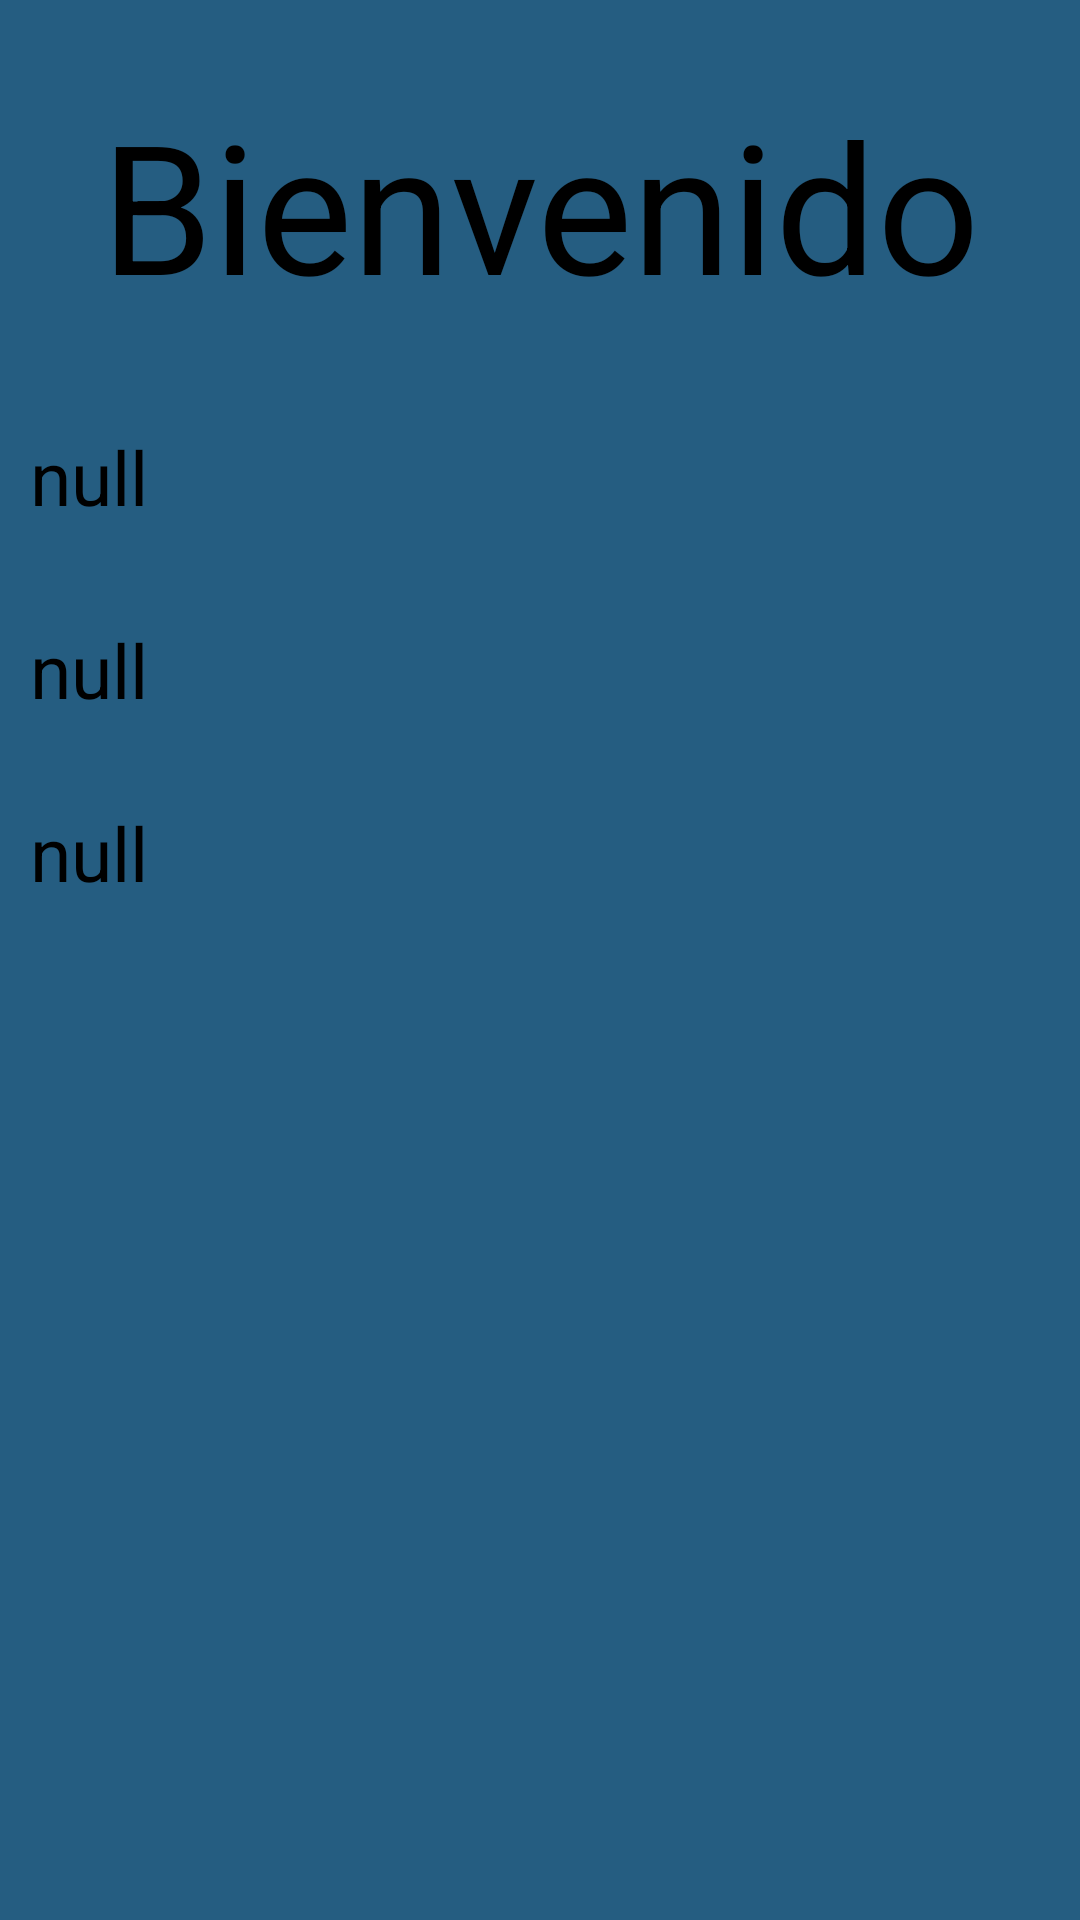

The Android layout XML behind this screen, and the referenced resources:
<!-- AndroidManifest.xml: application theme Theme.RecyclerViewIntents -->
<!-- res/layout/activity_profile.xml -->
<?xml version="1.0" encoding="utf-8"?>
<androidx.constraintlayout.widget.ConstraintLayout xmlns:android="http://schemas.android.com/apk/res/android"
    xmlns:app="http://schemas.android.com/apk/res-auto"
    xmlns:tools="http://schemas.android.com/tools"
    android:layout_width="match_parent"
    android:layout_height="match_parent"
    tools:context=".profile"
    android:background="@color/basic">

    <TextView
        android:id="@+id/bienvenido"
        android:layout_width="0dp"
        android:layout_height="wrap_content"
        android:textSize="60dp"
        android:textColor="@color/black"
        android:text="Bienvenido"
        android:textAlignment="center"
        app:layout_constraintBottom_toBottomOf="parent"
        app:layout_constraintEnd_toEndOf="parent"
        app:layout_constraintStart_toStartOf="parent"
        app:layout_constraintTop_toTopOf="parent"
        app:layout_constraintVertical_bias="0.05"/>

    <TextView
        android:id="@+id/nom"
        android:layout_width="0dp"
        android:layout_height="wrap_content"
        android:textColor="@color/black"
        android:text="null"
        app:layout_constraintBottom_toBottomOf="parent"
        app:layout_constraintEnd_toEndOf="parent"
        app:layout_constraintStart_toStartOf="parent"
        app:layout_constraintTop_toBottomOf="@+id/bienvenido"
        app:layout_constraintVertical_bias="0.05"
        android:layout_margin="10dp"
        android:textSize="25dp"/>

    <TextView
        android:id="@+id/ed"
        android:text="null"
        android:layout_width="0dp"
        android:layout_height="wrap_content"
        android:textColor="@color/black"
        app:layout_constraintBottom_toBottomOf="parent"
        app:layout_constraintEnd_toEndOf="parent"
        app:layout_constraintStart_toStartOf="parent"
        app:layout_constraintTop_toBottomOf="@id/nom"
        app:layout_constraintVertical_bias="0.05"
        android:layout_margin="10dp"
        android:textSize="25dp"/>

    <TextView
        android:id="@+id/txtmail"
        android:layout_width="0dp"
        android:layout_height="wrap_content"
        android:text="null"
        android:textColor="@color/black"
        app:layout_constraintBottom_toBottomOf="parent"
        app:layout_constraintEnd_toEndOf="parent"
        app:layout_constraintStart_toStartOf="parent"
        app:layout_constraintTop_toBottomOf="@id/ed"
        app:layout_constraintVertical_bias="0.05"
        android:layout_margin="10dp"
        android:textSize="25dp"/>
</androidx.constraintlayout.widget.ConstraintLayout>
<!-- resources referenced by this layout -->
<resources>
  <color name="basic">#255D81</color>
  <color name="black">#FF000000</color>
  <style name="Theme.RecyclerViewIntents" parent="Theme.MaterialComponents.DayNight.DarkActionBar">
          
          <item name="colorPrimary">@color/purple_500</item>
          <item name="colorPrimaryVariant">@color/purple_700</item>
          <item name="colorOnPrimary">@color/white</item>
          
          <item name="colorSecondary">@color/teal_200</item>
          <item name="colorSecondaryVariant">@color/teal_700</item>
          <item name="colorOnSecondary">@color/black</item>
          
          <item name="android:statusBarColor" tools:targetApi="l">?attr/colorPrimaryVariant</item>
          
      </style>
  <color name="purple_500">#FF6200EE</color>
  <color name="purple_700">#FF3700B3</color>
  <color name="white">#FFFFFFFF</color>
  <color name="teal_200">#FF03DAC5</color>
  <color name="teal_700">#FF018786</color>
</resources>
